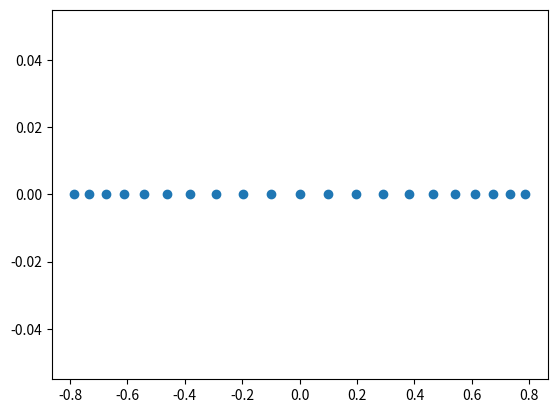

Generate this figure with matplotlib:
from sympy.solvers import solve
from sympy import Symbol
from sympy import *
import matplotlib.pyplot as plt
import numpy as np
from scipy.sparse import *
from numpy.linalg import inv
from array import *
from scipy import linalg
import scipy.linalg


x = np.arange(0,2.001,0.1)
# y=(x-1)**3+1
beta =8
y = np.arctan(x-1)
print(y)
t = zeros(1,len(x))
print(t)
plt.scatter(y,t)
# plt.subplot(121)
# plt.scatter(y,t)
# plt.subplot(122)
# plt.scatter(yd,t)
plt.show()
